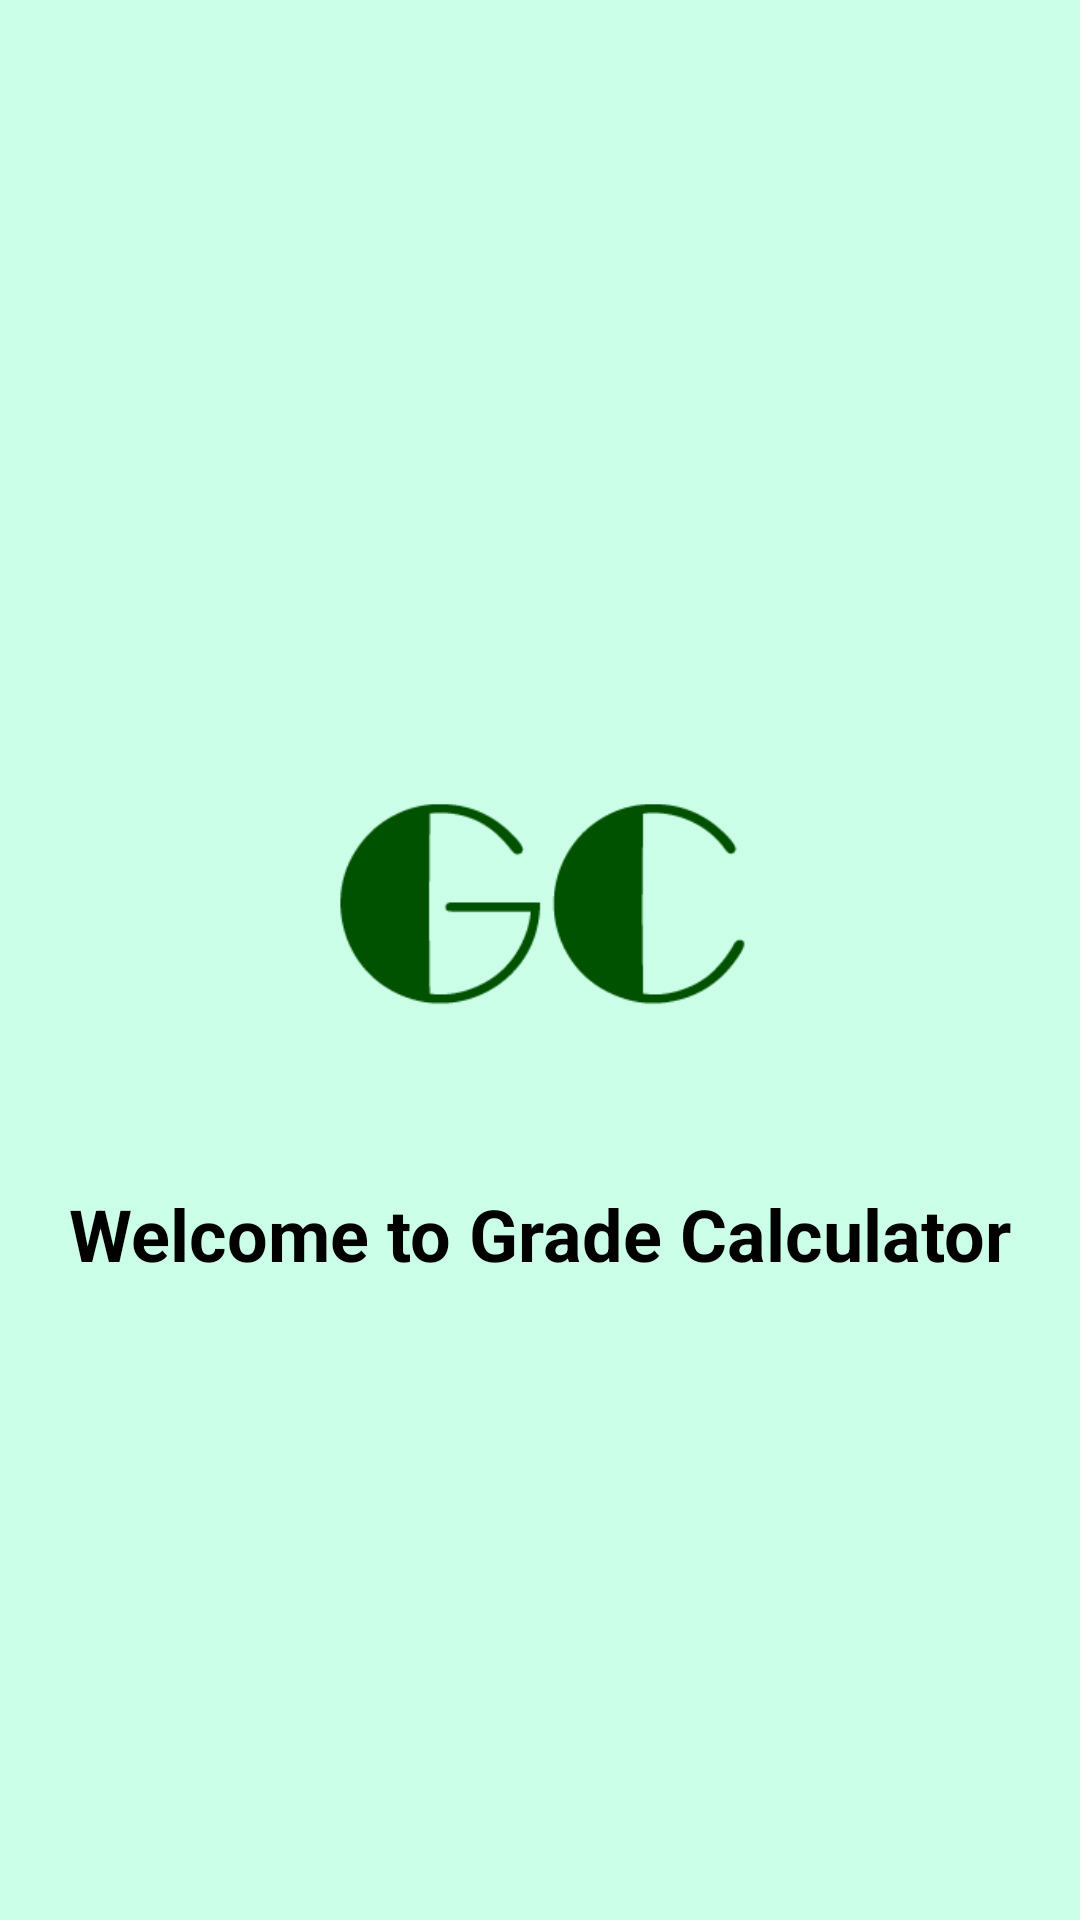

Layout XML and referenced resources for this Android screen:
<!-- AndroidManifest.xml: application theme Theme.MyApplication -->
<!-- res/layout/activity_splash.xml -->
<?xml version="1.0" encoding="utf-8"?>
<androidx.constraintlayout.widget.ConstraintLayout xmlns:android="http://schemas.android.com/apk/res/android"
    xmlns:app="http://schemas.android.com/apk/res-auto"
    xmlns:tools="http://schemas.android.com/tools"
    android:id="@+id/main"
    android:layout_width="match_parent"
    android:layout_height="match_parent"
    android:background="@color/bgc"
    tools:context=".SplashActivity">
    <ImageView
        android:id="@+id/logo"
        android:layout_width="150dp"
        android:layout_height="150dp"
        android:src="@drawable/logo"
        android:contentDescription="@string/app_logo"
        app:layout_constraintTop_toTopOf="parent"
        app:layout_constraintStart_toStartOf="parent"
        app:layout_constraintEnd_toEndOf="parent"
        app:layout_constraintBottom_toBottomOf="parent"
        android:layout_marginBottom="32dp" />

    <TextView
        android:id="@+id/app_name"
        android:layout_width="wrap_content"
        android:layout_height="wrap_content"
        android:text="Welcome to Grade Calculator"
        android:textSize="24sp"
        android:textColor="@color/black"
        android:textStyle="bold"
        app:layout_constraintTop_toBottomOf="@id/logo"
        app:layout_constraintStart_toStartOf="parent"
        app:layout_constraintEnd_toEndOf="parent"
        android:layout_marginTop="16dp" />
</androidx.constraintlayout.widget.ConstraintLayout>
<!-- resources referenced by this layout -->
<resources>
  <color name="bgc">#CCFFE7</color>
  <color name="black">#FF000000</color>
  <!-- drawable logo: png bitmap (drawable, 4292 bytes) -->
  <string name="app_logo">App Logo</string>
  <style name="Theme.MyApplication" parent="Base.Theme.MyApplication" />
  <style name="Base.Theme.MyApplication" parent="Theme.AppCompat.Light.NoActionBar">
      </style>
</resources>
